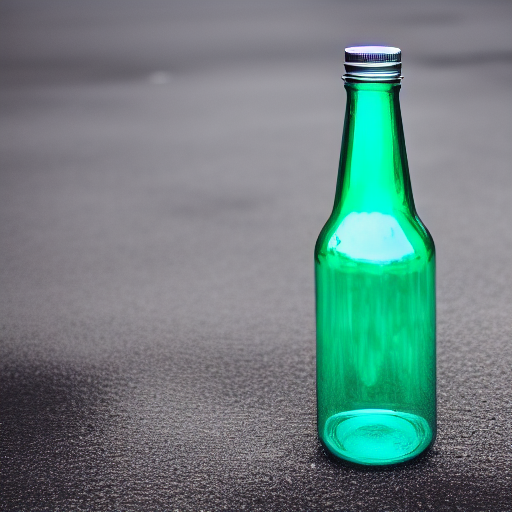
Generation parameters embedded in this image by AUTOMATIC1111 Stable Diffusion web UI or a fork of it (Forge, ...) (PNG 'parameters' text chunk):
a clear glass bottle with a long neck and a cap
Steps: 30, Sampler: Euler a, CFG scale: 7, Seed: 774370311, Size: 512x512, Model hash: 9bdb4e5d